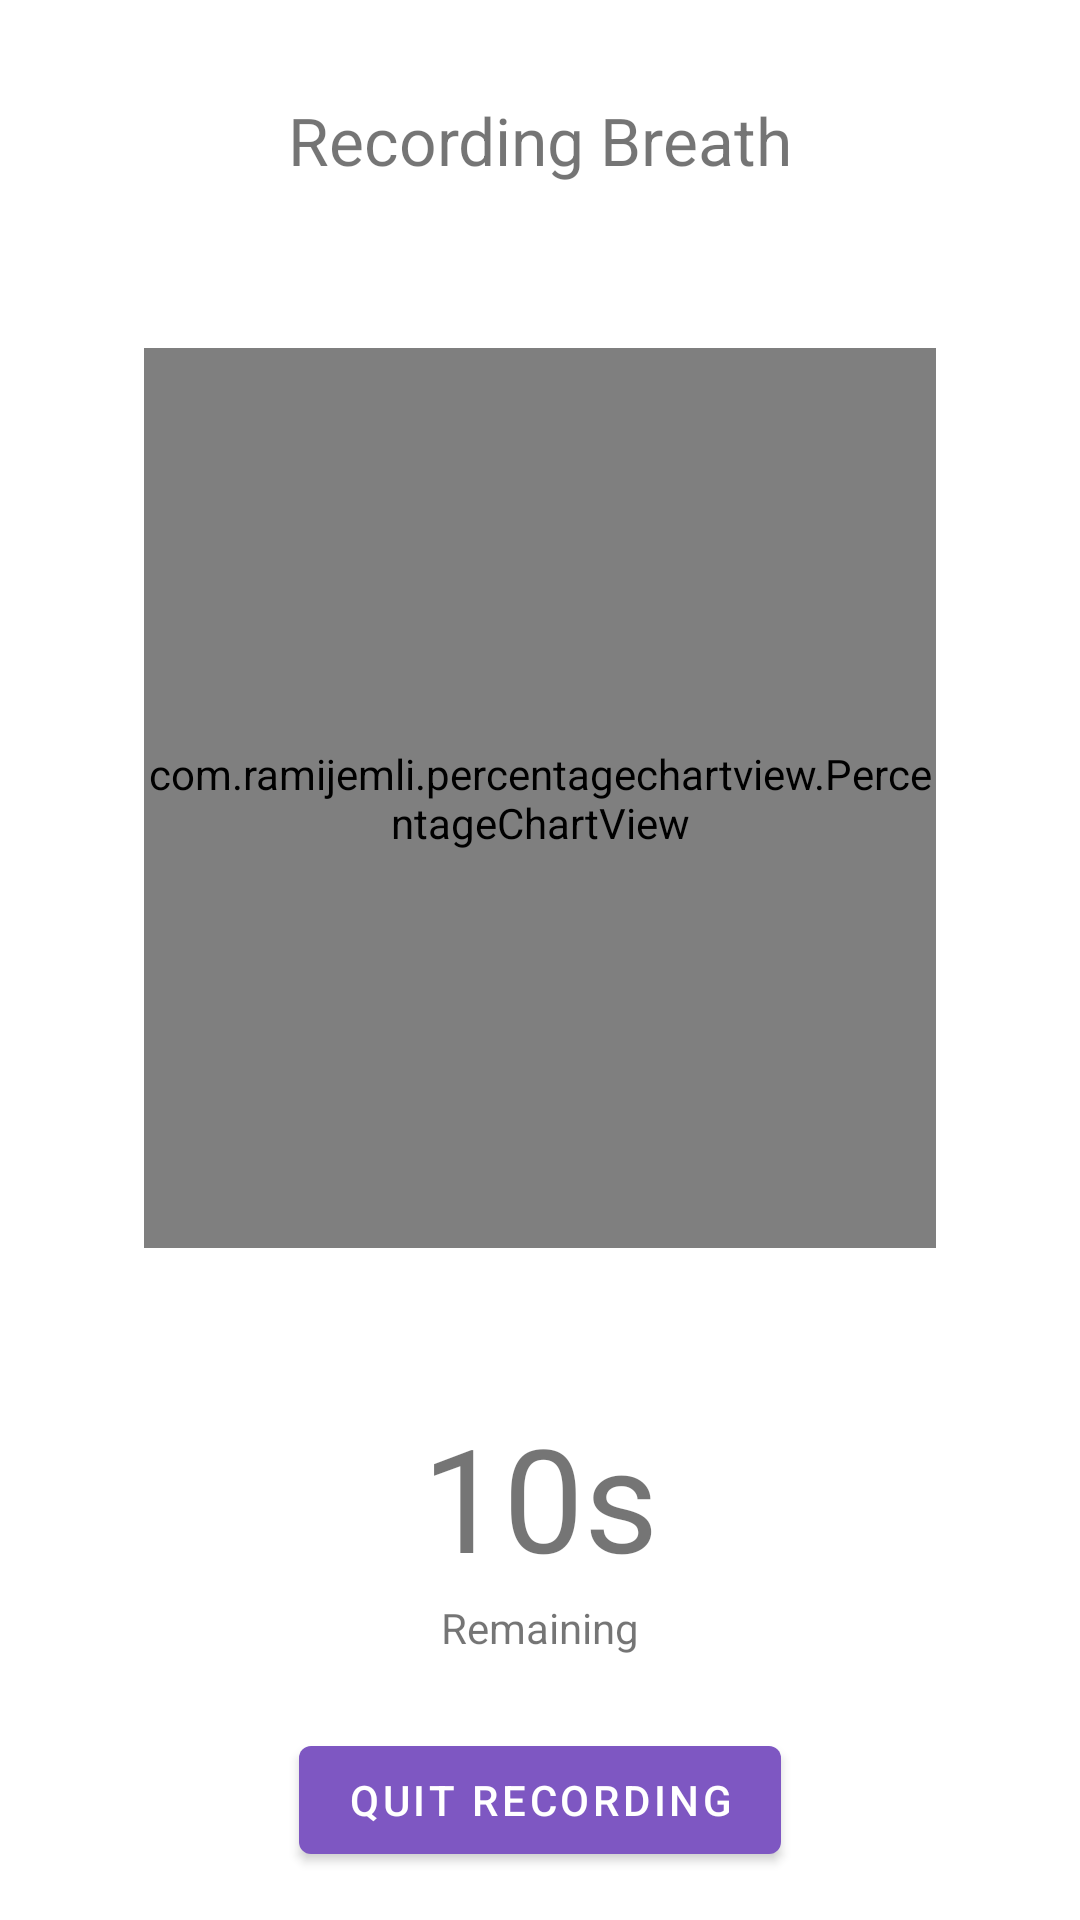

Write the Android layout XML for this screen, with the resource values it uses.
<!-- AndroidManifest.xml: application theme AppTheme -->
<!-- res/layout/activity_breath_recorder.xml -->
<?xml version="1.0" encoding="utf-8"?>
<layout
    xmlns:android="http://schemas.android.com/apk/res/android"
    xmlns:app="http://schemas.android.com/apk/res-auto"
    xmlns:tools="http://schemas.android.com/tools">

<androidx.constraintlayout.widget.ConstraintLayout
    android:layout_width="match_parent"
    android:layout_height="match_parent"
    tools:context=".BreathRecorderActivity">

    <com.ramijemli.percentagechartview.PercentageChartView
        android:id="@+id/percentageChartView2"
        android:layout_width="0dp"
        android:layout_height="300dp"
        android:layout_marginStart="48dp"
        android:layout_marginEnd="48dp"
        app:layout_constraintBottom_toBottomOf="parent"

        app:layout_constraintEnd_toEndOf="parent"
        app:layout_constraintHorizontal_bias="0.0"
        app:layout_constraintStart_toStartOf="parent"
        app:layout_constraintTop_toTopOf="parent"
        app:layout_constraintVertical_bias="0.341"
        app:pcv_animDuration="400"
        app:pcv_animInterpolator="linear"
        app:pcv_mode="ring"
        app:pcv_orientation="clockwise"
        app:pcv_progress="0"
        app:pcv_progressColor="#7E57C2"
        app:pcv_startAngle="90">

    </com.ramijemli.percentagechartview.PercentageChartView>

    <ImageView
        android:id="@+id/centerDrawable"
        android:layout_width="100dp"
        android:layout_height="100dp"
        app:layout_constraintBottom_toBottomOf="@+id/percentageChartView2"
        app:layout_constraintEnd_toEndOf="@+id/percentageChartView2"
        app:layout_constraintStart_toStartOf="@+id/percentageChartView2"
        app:layout_constraintTop_toTopOf="@+id/percentageChartView2"
        app:srcCompat="@drawable/ic_mic" />


    <TextView
        android:id="@+id/modeTV"
        android:layout_width="wrap_content"
        android:layout_height="wrap_content"
        android:layout_marginTop="32dp"
        android:text="Recording Breath"
        android:textSize="22sp"
        app:layout_constraintEnd_toEndOf="parent"
        app:layout_constraintStart_toStartOf="parent"
        app:layout_constraintTop_toTopOf="parent" />

    <TextView
        android:id="@+id/remainingTime"
        android:layout_width="wrap_content"
        android:layout_height="wrap_content"
        android:layout_marginBottom="2dp"
        android:text="10s"
        android:textSize="48dp"
        app:layout_constraintBottom_toTopOf="@+id/textView19"
        app:layout_constraintEnd_toEndOf="@+id/textView19"
        app:layout_constraintStart_toStartOf="@+id/textView19" />

    <TextView
        android:id="@+id/textView19"
        android:layout_width="wrap_content"
        android:layout_height="wrap_content"
        android:layout_marginBottom="24dp"
        android:text="Remaining"
        app:layout_constraintBottom_toTopOf="@+id/quitRecordingBtn"
        app:layout_constraintEnd_toEndOf="@+id/quitRecordingBtn"
        app:layout_constraintStart_toStartOf="@+id/quitRecordingBtn" />

    <Button
        android:id="@+id/quitRecordingBtn"
        android:layout_width="wrap_content"
        android:layout_height="wrap_content"
        android:layout_marginBottom="16dp"
        android:text="Quit Recording"
        app:layout_constraintBottom_toBottomOf="parent"
        app:layout_constraintEnd_toEndOf="parent"
        app:layout_constraintStart_toStartOf="parent" />


</androidx.constraintlayout.widget.ConstraintLayout>
</layout>
<!-- resources referenced by this layout -->
<resources>
  <style name="AppTheme" parent="Theme.MaterialComponents.Light.NoActionBar">
          
          <item name="colorPrimary">@color/colorPrimary</item>
          <item name="colorPrimaryDark">@color/colorPrimaryDark</item>
          <item name="colorAccent">@color/colorAccent</item>
      </style>
  <color name="colorPrimary">#7E57C2</color>
  <color name="colorPrimaryDark">#5E35B1</color>
  <color name="colorAccent">#D81B60</color>
</resources>
